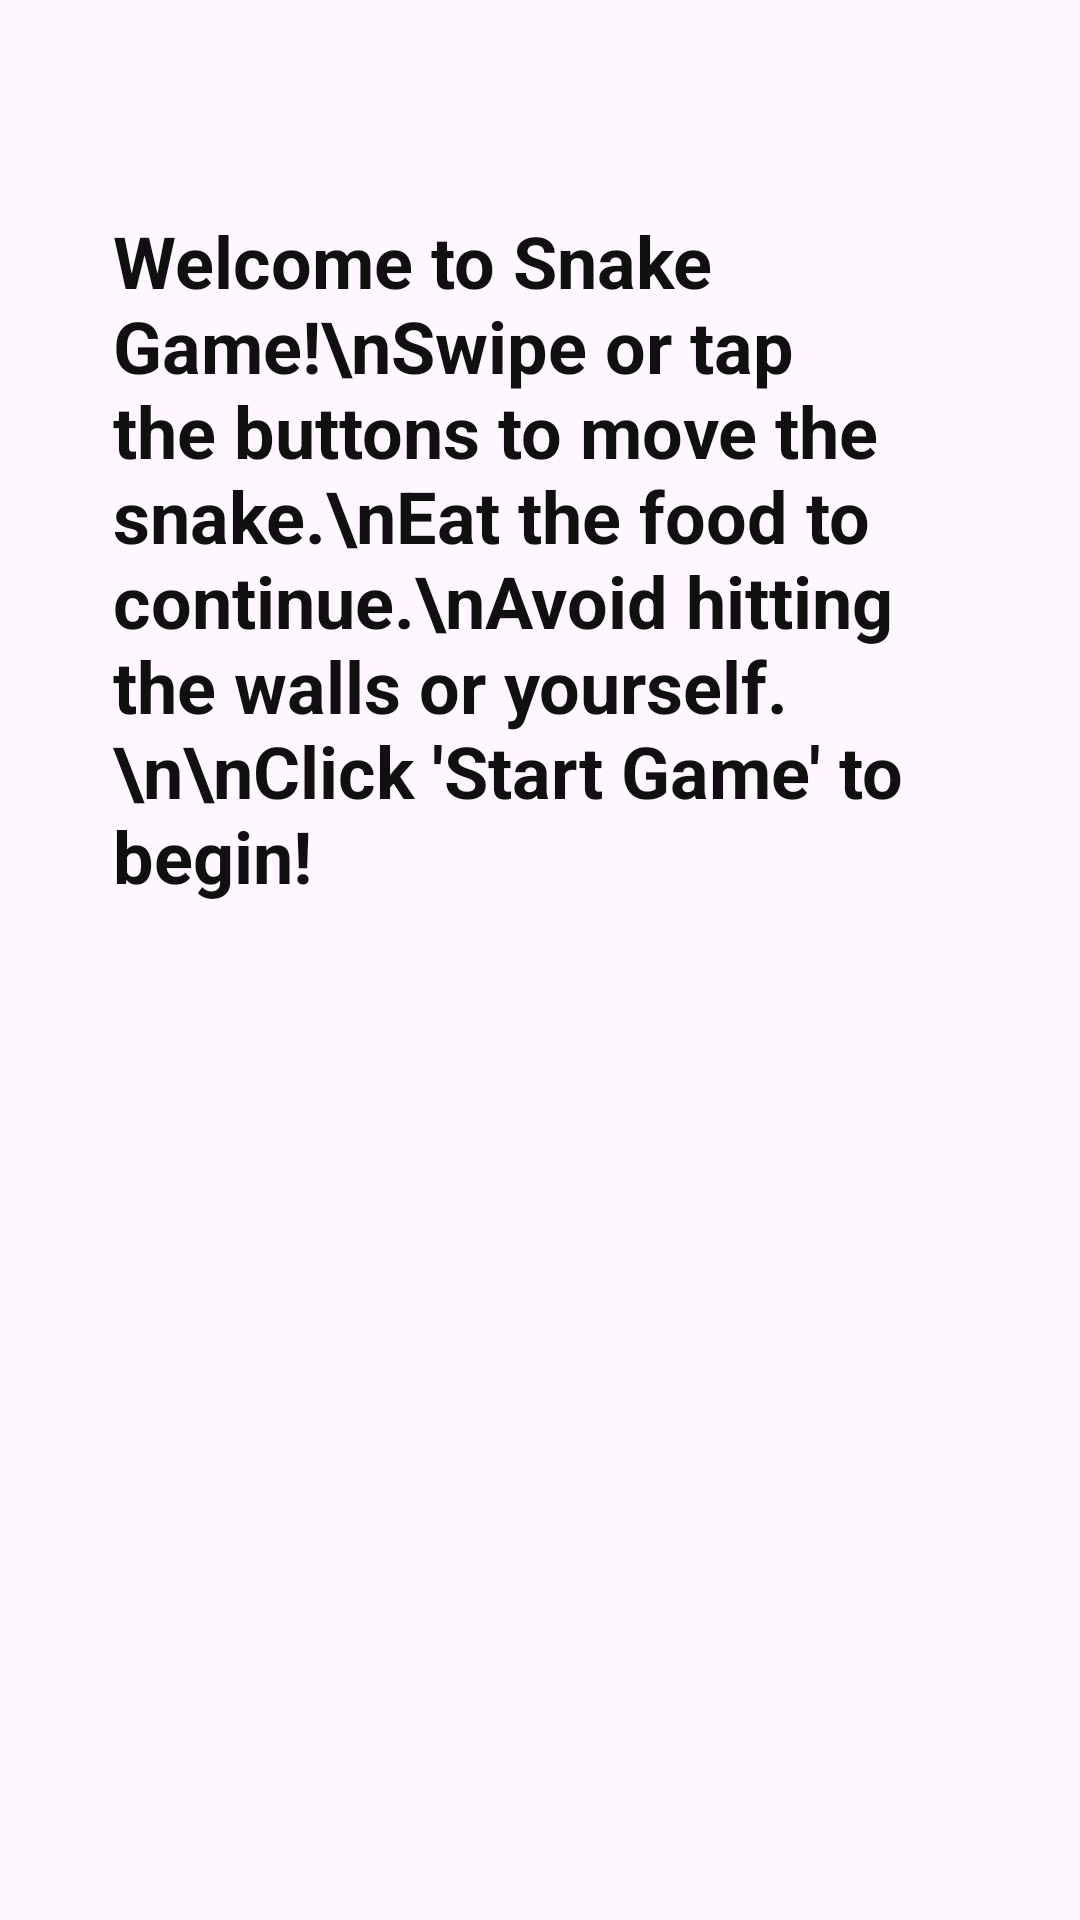

Layout XML and referenced resources for this Android screen:
<!-- AndroidManifest.xml: application theme Theme.SnakeG -->
<!-- res/layout/activity_main2.xml -->
<?xml version="1.0" encoding="utf-8"?>
<androidx.constraintlayout.widget.ConstraintLayout xmlns:android="http://schemas.android.com/apk/res/android"
    xmlns:app="http://schemas.android.com/apk/res-auto"
    xmlns:tools="http://schemas.android.com/tools"
    android:layout_width="match_parent"
    android:layout_height="match_parent"
    android:background="@drawable/bl"
    tools:context=".MainActivity2">

    <TextView
        android:id="@+id/textView2"
        android:layout_width="284dp"
        android:layout_height="380dp"
        android:layout_marginStart="63dp"
        android:layout_marginTop="116dp"
        android:layout_marginEnd="64dp"
        android:layout_marginBottom="235dp"
        android:text="Welcome to Snake Game!\nSwipe or tap the buttons to move the snake.\nEat the food to continue.\nAvoid hitting the walls or yourself.\n\nClick 'Start Game' to begin!"
        android:textColor="#101010"
        android:textSize="24sp"
        android:textStyle="bold"
        app:layout_constraintBottom_toBottomOf="parent"
        app:layout_constraintEnd_toEndOf="parent"
        app:layout_constraintStart_toStartOf="parent"
        app:layout_constraintTop_toTopOf="parent" />

    <Button
        android:id="@+id/btn2"
        android:layout_width="141dp"
        android:layout_height="56dp"
        android:layout_marginStart="133dp"
        android:layout_marginTop="523dp"
        android:layout_marginEnd="137dp"
        android:layout_marginBottom="152dp"
        android:background="@color/blue"
        android:backgroundTint="@color/blue"
        android:text="Start Game"
        android:textSize="16sp"
        app:layout_constraintBottom_toBottomOf="parent"
        app:layout_constraintEnd_toEndOf="parent"
        app:layout_constraintStart_toStartOf="parent"
        app:layout_constraintTop_toTopOf="parent" />

</androidx.constraintlayout.widget.ConstraintLayout>
<!-- resources referenced by this layout -->
<resources>
  <color name="blue">#5e17eb</color>
  <style name="Theme.SnakeG" parent="Base.Theme.SnakeG" />
  <style name="Base.Theme.SnakeG" parent="Theme.Material3.DayNight.NoActionBar">
          
          
      </style>
</resources>
